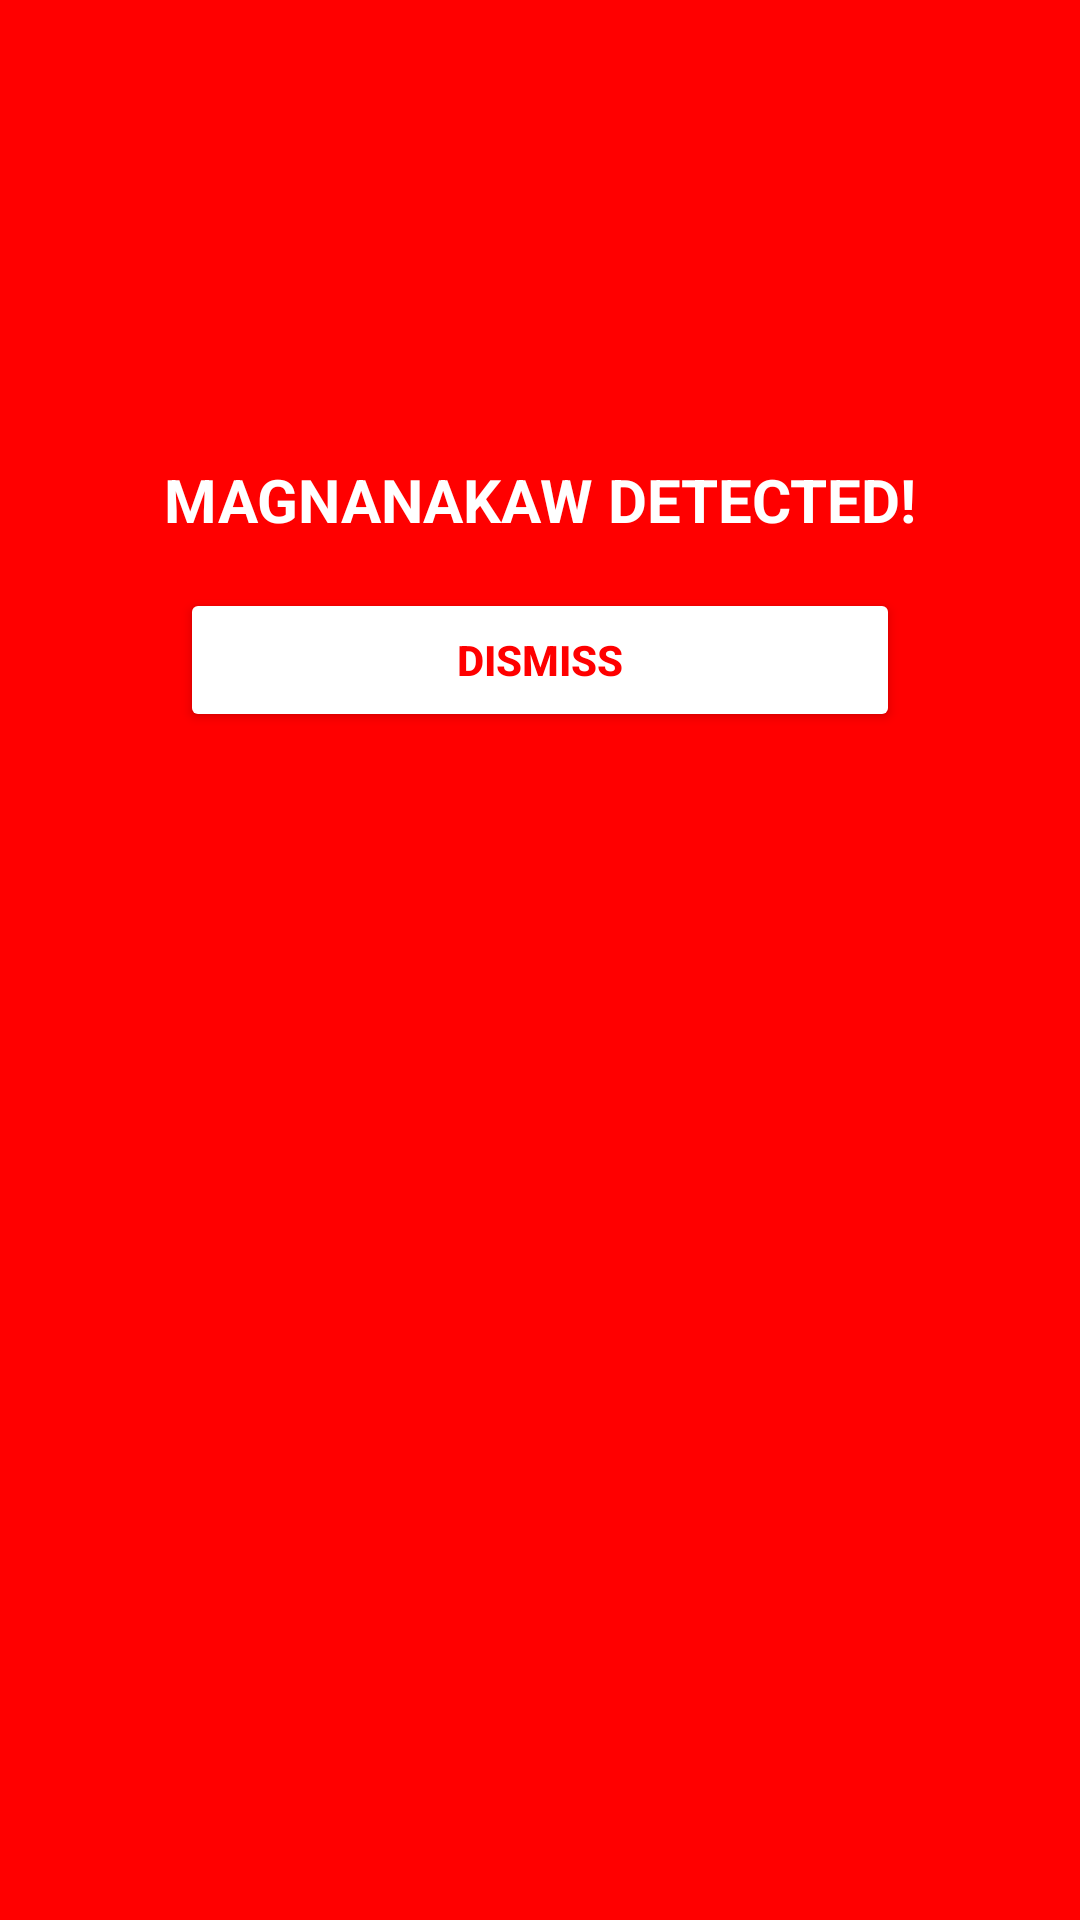

Write the Android layout XML for this screen, with the resource values it uses.
<!-- AndroidManifest.xml: application theme Theme.AlarmanoApp -->
<!-- res/layout/popup_magnanakaw.xml -->
<?xml version="1.0" encoding="utf-8"?>
<androidx.constraintlayout.widget.ConstraintLayout xmlns:android="http://schemas.android.com/apk/res/android"
    xmlns:app="http://schemas.android.com/apk/res-auto"
    xmlns:tools="http://schemas.android.com/tools"
    android:layout_width="match_parent"
    android:layout_height="match_parent"
    android:background="#FF0000">

    <ImageView
        android:id="@+id/warningIcon"
        android:layout_width="140dp"
        android:layout_height="130dp"
        app:layout_constraintEnd_toEndOf="parent"
        app:layout_constraintStart_toStartOf="parent"
        app:layout_constraintTop_toTopOf="parent"
        app:srcCompat="@drawable/ic_warn"
        app:tint="@color/white"
        android:layout_marginTop="16dp"/>

    <TextView
        android:id="@+id/tv_magnanakaw"
        android:layout_width="wrap_content"
        android:layout_height="wrap_content"
        android:layout_marginTop="7dp"
        android:text="MAGNANAKAW DETECTED!"
        android:textSize="20sp"
        android:textColor="@color/white"
        android:textStyle="bold"
        app:layout_constraintEnd_toEndOf="parent"
        app:layout_constraintStart_toStartOf="parent"
        app:layout_constraintTop_toBottomOf="@+id/warningIcon"
        />

    <androidx.appcompat.widget.AppCompatButton
        android:id="@+id/btn_magnanakaw_cancel"
        android:layout_height="wrap_content"
        android:layout_width="240dp"
        android:backgroundTint="@color/white"
        android:text="Dismiss"
        android:textColor="#FF0000"
        android:textStyle="bold"
        app:layout_constraintEnd_toEndOf="parent"
        app:layout_constraintStart_toStartOf="parent"
        app:layout_constraintTop_toBottomOf="@+id/tv_magnanakaw"
        android:layout_marginTop="16dp"
        android:layout_marginBottom="16dp"
        />

    




</androidx.constraintlayout.widget.ConstraintLayout>
<!-- resources referenced by this layout -->
<resources>
  <color name="white">#FFFFFFFF</color>
  <style name="Theme.AlarmanoApp" parent="Theme.MaterialComponents.DayNight.DarkActionBar">
          
          <item name="colorPrimary">@color/purple_500</item>
          <item name="colorPrimaryVariant">@color/purple_700</item>
          <item name="colorOnPrimary">@color/white</item>
          
          <item name="colorSecondary">@color/teal_200</item>
          <item name="colorSecondaryVariant">@color/teal_700</item>
          <item name="colorOnSecondary">@color/black</item>
          
          <item name="android:statusBarColor" tools:targetApi="l">?attr/colorPrimaryVariant</item>
          
      </style>
  <color name="purple_500">#FF6200EE</color>
  <color name="purple_700">#FF3700B3</color>
  <color name="teal_200">#FF03DAC5</color>
  <color name="teal_700">#FF018786</color>
  <color name="black">#FF000000</color>
</resources>
